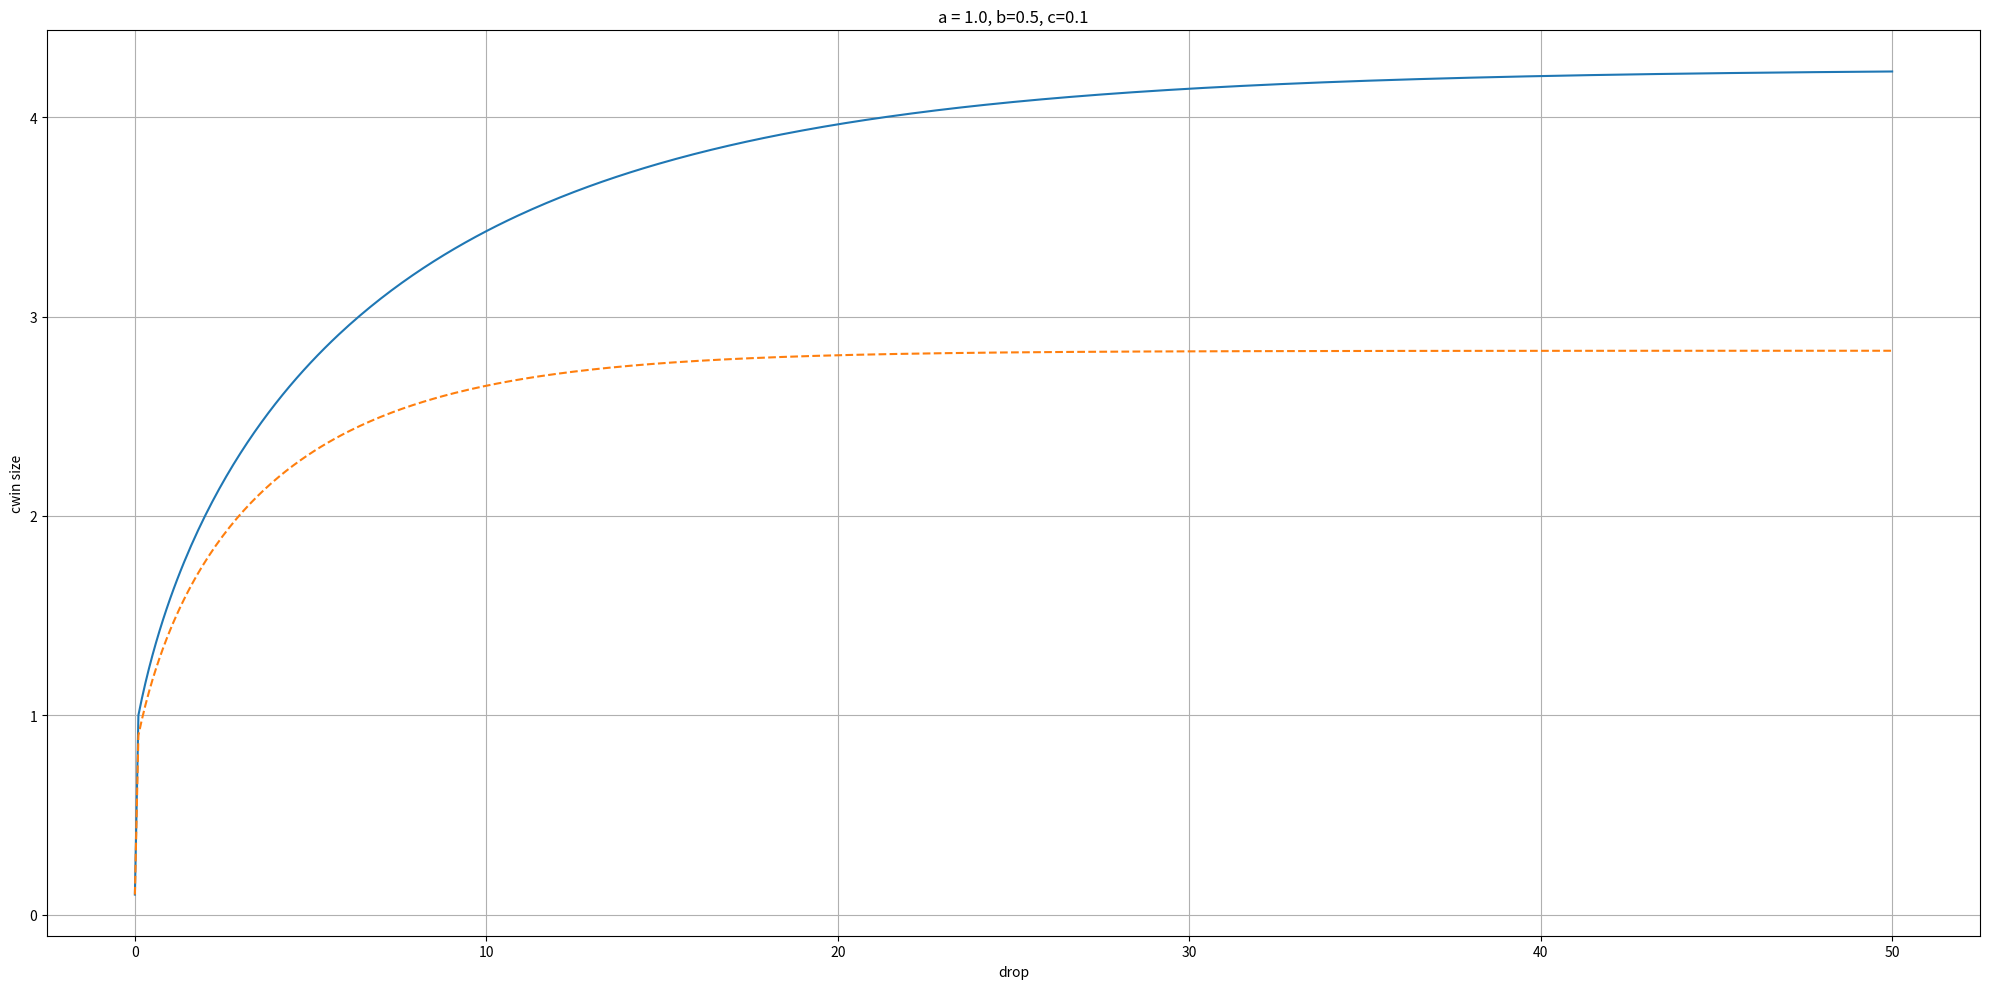

Write Python code to recreate this figure.
import numpy as np
import matplotlib.pyplot as plt

x0, y0 = 0.1, 0.1
T, dt = 50, 0.1
a,b,c = 1, 0.5, 0.1
times = np.arange(0, T + dt, dt)

plt.figure(figsize = (20, 10))

x = np.zeros_like(times)
y = np.zeros_like(times)

x[0], y[0], = x0, y0
for n in range(1, len(times)):
    x[n] = x[n-1] + dt * ((1-c)*a/x[n-1] - c*b*x[n-1])
    y[n] = y[n-1] + dt * ((1-2*c)*a/y[n-1] - 2*c*b*y[n-1])

plt.plot(times, x, label = 'x(t)')
plt.plot(times, y, label = 'y(t)', linestyle = 'dashed')    

plt.title(f'a = 1.0, b=0.5, c=0.1')
plt.xlabel('drop')
plt.ylabel('cwin size')
plt.grid(True)

#plt.show()
plt.tight_layout()     
plt.savefig("aimd.png")
